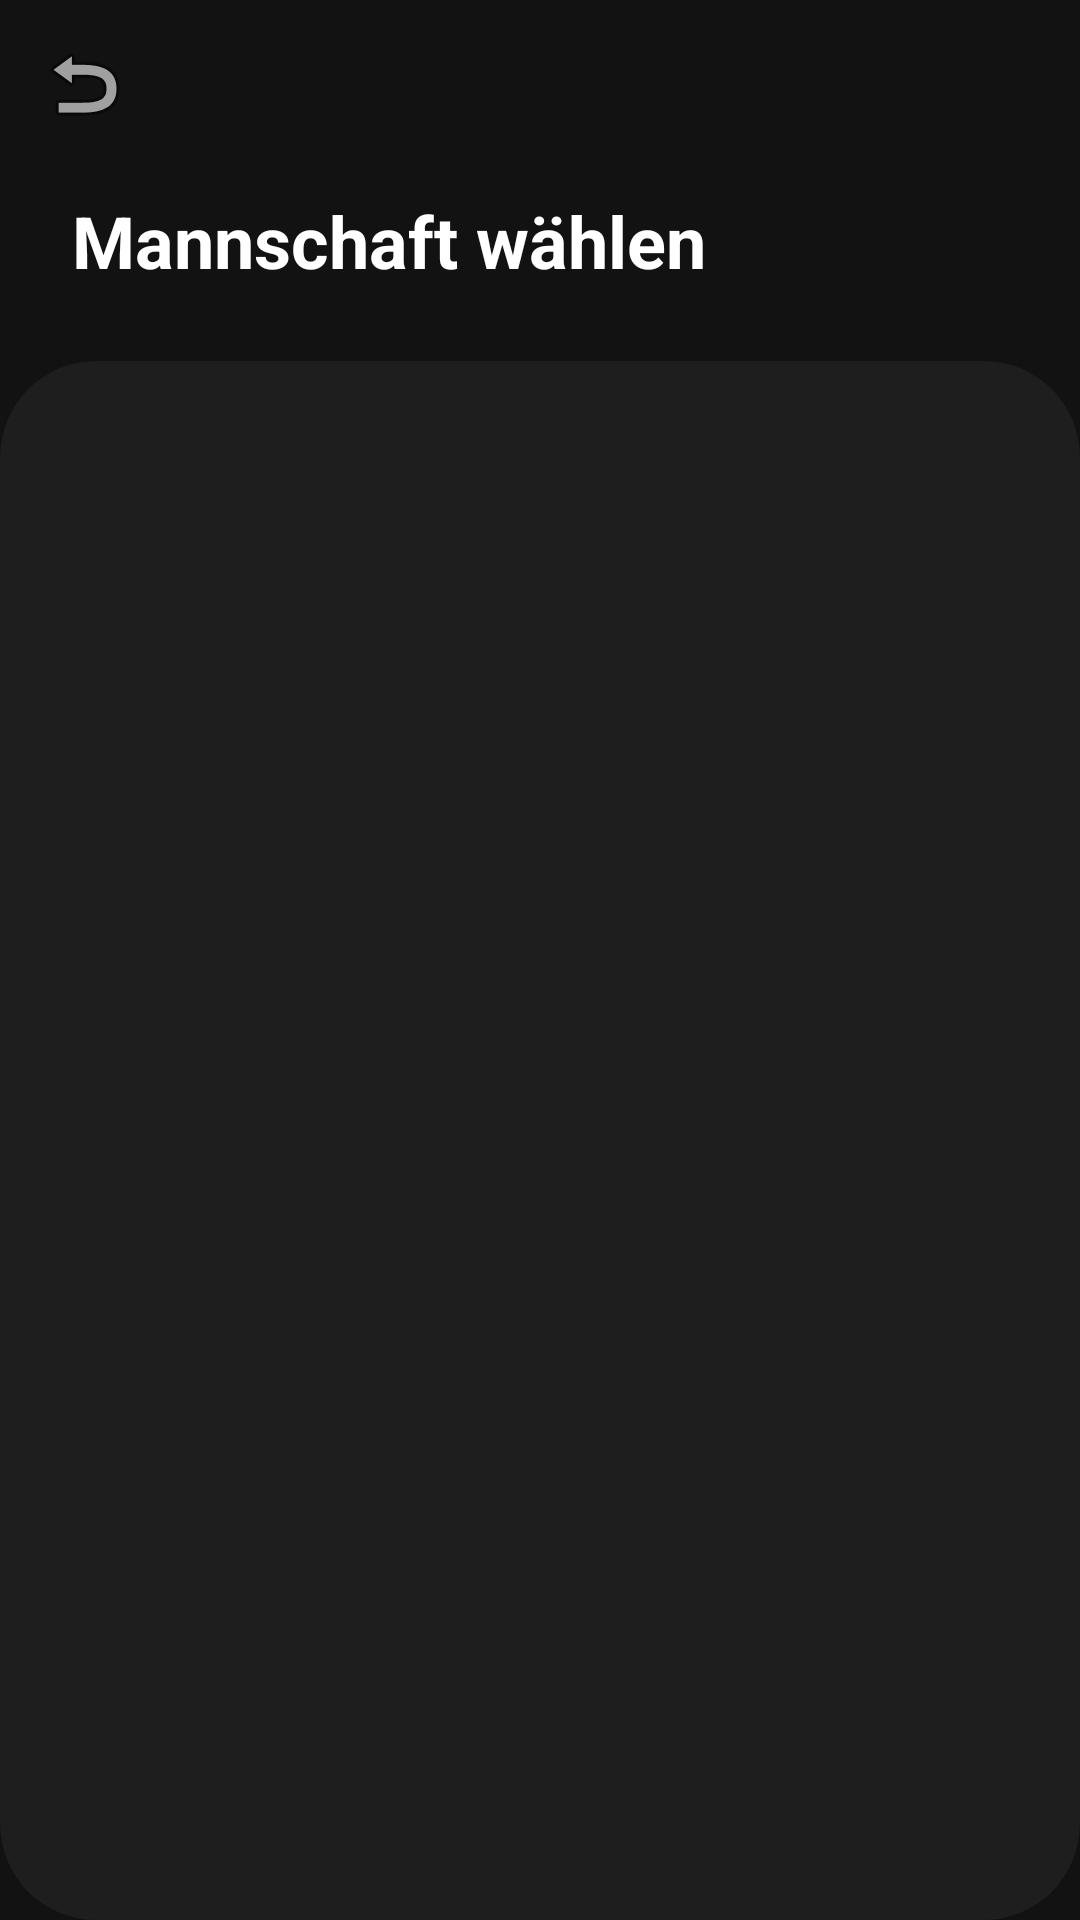

Write the Android layout XML for this screen, with the resource values it uses.
<!-- AndroidManifest.xml: application theme Theme.Abgabe1_LG -->
<!-- res/layout/activity_trainer_team_selection.xml -->
<?xml version="1.0" encoding="utf-8"?>
<androidx.constraintlayout.widget.ConstraintLayout xmlns:android="http://schemas.android.com/apk/res/android"
    xmlns:app="http://schemas.android.com/apk/res-auto"
    xmlns:tools="http://schemas.android.com/tools"
    android:layout_width="match_parent"
    android:layout_height="match_parent"
    android:background="@color/background_dark">

    <androidx.appcompat.widget.Toolbar
        android:id="@+id/team_selection_toolbar"
        android:layout_width="match_parent"
        android:layout_height="?attr/actionBarSize"
        app:layout_constraintTop_toTopOf="parent"
        app:navigationIcon="@android:drawable/ic_menu_revert"
        app:navigationIconTint="@color/white" />

    <TextView
        android:id="@+id/team_selection_header_title"
        android:layout_width="wrap_content"
        android:layout_height="wrap_content"
        android:layout_marginStart="24dp"
        android:layout_marginTop="8dp"
        android:text="Mannschaft wählen"
        android:textColor="@color/white"
        android:textSize="24sp"
        android:textStyle="bold"
        app:layout_constraintStart_toStartOf="parent"
        app:layout_constraintTop_toBottomOf="@id/team_selection_toolbar" />

    <com.google.android.material.card.MaterialCardView
        android:layout_width="match_parent"
        android:layout_height="0dp"
        android:layout_marginTop="24dp"
        app:cardBackgroundColor="@color/surface_dark"
        app:cardCornerRadius="32dp"
        app:cardElevation="0dp"
        app:layout_constraintBottom_toBottomOf="parent"
        app:layout_constraintTop_toBottomOf="@id/team_selection_header_title">

        <androidx.constraintlayout.widget.ConstraintLayout
            android:layout_width="match_parent"
            android:layout_height="match_parent"
            android:paddingTop="24dp">

            <ListView
                android:id="@+id/team_list_view"
                android:layout_width="match_parent"
                android:layout_height="match_parent"
                android:divider="@color/background_dark"
                android:dividerHeight="1dp"
                android:paddingHorizontal="16dp"
                android:clipToPadding="false"
                app:layout_constraintTop_toTopOf="parent" />

        </androidx.constraintlayout.widget.ConstraintLayout>
    </com.google.android.material.card.MaterialCardView>

</androidx.constraintlayout.widget.ConstraintLayout>
<!-- resources referenced by this layout -->
<resources>
  <color name="background_dark">#121212</color>
  <color name="surface_dark">#1E1E1E</color>
  <color name="white">#FFFFFF</color>
  <style name="Theme.Abgabe1_LG" parent="Theme.MaterialComponents.DayNight.NoActionBar">
          <item name="colorPrimary">@color/fcc_blue</item>
          <item name="colorOnPrimary">@color/white</item>
          <item name="colorSecondary">@color/fcc_yellow</item>
          <item name="colorOnSecondary">@color/background_dark</item>
  
          <item name="android:colorBackground">@color/background_dark</item>
          <item name="colorSurface">@color/surface_dark</item>
          <item name="colorOnSurface">@color/white</item>
          <item name="colorSurfaceVariant">@color/surface_variant</item>
          <item name="colorOnSurfaceVariant">@color/white</item>
  
          <item name="android:textColorPrimary">@color/white</item>
          <item name="android:textColorSecondary">@color/text_secondary</item>
          
          
          <item name="materialAlertDialogTheme">@style/App.Theme.Dialog</item>
          <item name="alertDialogTheme">@style/App.Theme.Dialog</item>
  
          <item name="android:statusBarColor">@color/background_dark</item>
          <item name="android:windowLightStatusBar">false</item>
  
          <item name="shapeAppearanceLargeComponent">@style/ShapeAppearance.App.LargeComponent</item>
          <item name="shapeAppearanceMediumComponent">@style/ShapeAppearance.App.MediumComponent</item>
          <item name="shapeAppearanceSmallComponent">@style/ShapeAppearance.App.SmallComponent</item>
          
          <item name="materialButtonStyle">@style/Widget.App.Button</item>
      </style>
  <color name="fcc_blue">#143A83</color>
  <color name="fcc_yellow">#FFC107</color>
  <color name="surface_variant">#2C2C2E</color>
  <color name="text_secondary">#B0B0B0</color>
  <style name="App.Theme.Dialog" parent="Theme.MaterialComponents.DayNight.Dialog.Alert">
          <item name="android:windowBackground">@color/surface_dark</item>
          <item name="android:textColorPrimary">@color/white</item>
          <item name="android:textColorSecondary">@color/text_secondary</item>
          <item name="colorAccent">@color/fcc_yellow</item>
          <item name="buttonBarPositiveButtonStyle">@style/Widget.App.Button.Text</item>
          <item name="buttonBarNegativeButtonStyle">@style/Widget.App.Button.Text</item>
      </style>
  <style name="ShapeAppearance.App.LargeComponent" parent="ShapeAppearance.MaterialComponents.LargeComponent">
          <item name="cornerSize">28dp</item>
      </style>
  <style name="ShapeAppearance.App.MediumComponent" parent="ShapeAppearance.MaterialComponents.MediumComponent">
          <item name="cornerSize">16dp</item>
      </style>
  <style name="ShapeAppearance.App.SmallComponent" parent="ShapeAppearance.MaterialComponents.SmallComponent">
          <item name="cornerSize">8dp</item>
      </style>
  <style name="Widget.App.Button" parent="Widget.MaterialComponents.Button">
          <item name="shapeAppearance">@style/ShapeAppearance.App.LargeComponent</item>
          <item name="android:insetTop">0dp</item>
          <item name="android:insetBottom">0dp</item>
          <item name="android:textAllCaps">false</item>
      </style>
  <style name="Widget.App.Button.Text" parent="Widget.MaterialComponents.Button.TextButton">
          <item name="android:textColor">@color/fcc_yellow</item>
      </style>
</resources>
